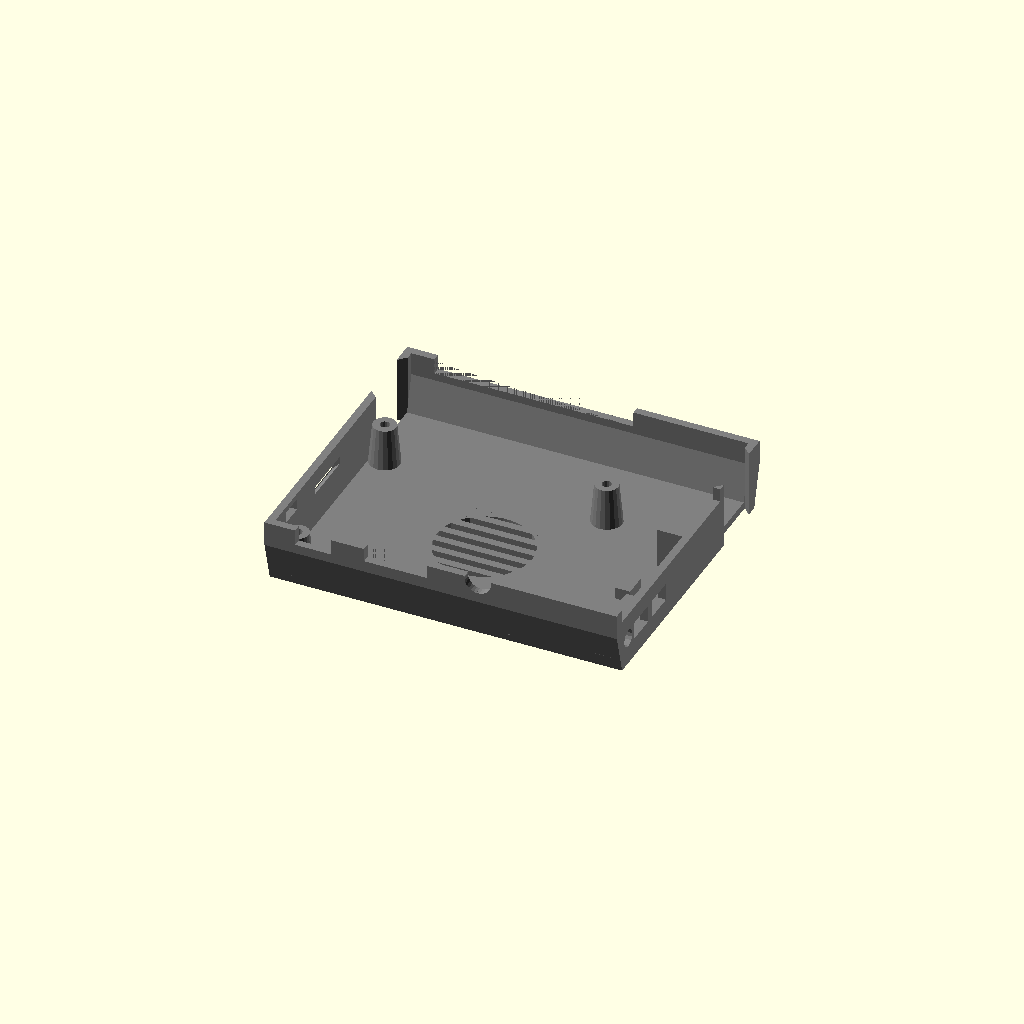
Cell 1: rendered with the file's own defaults.
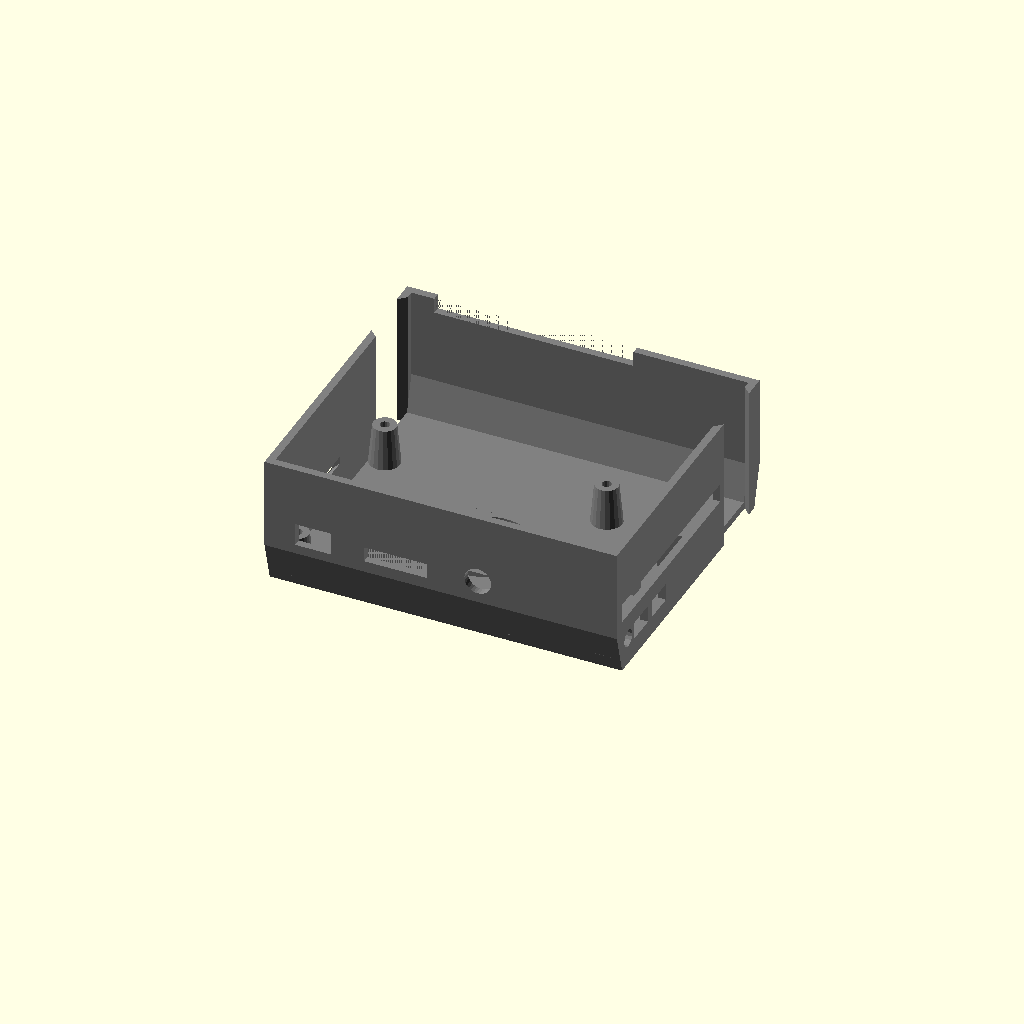
Cell 2 — bh set to 35, the other parameters unchanged.
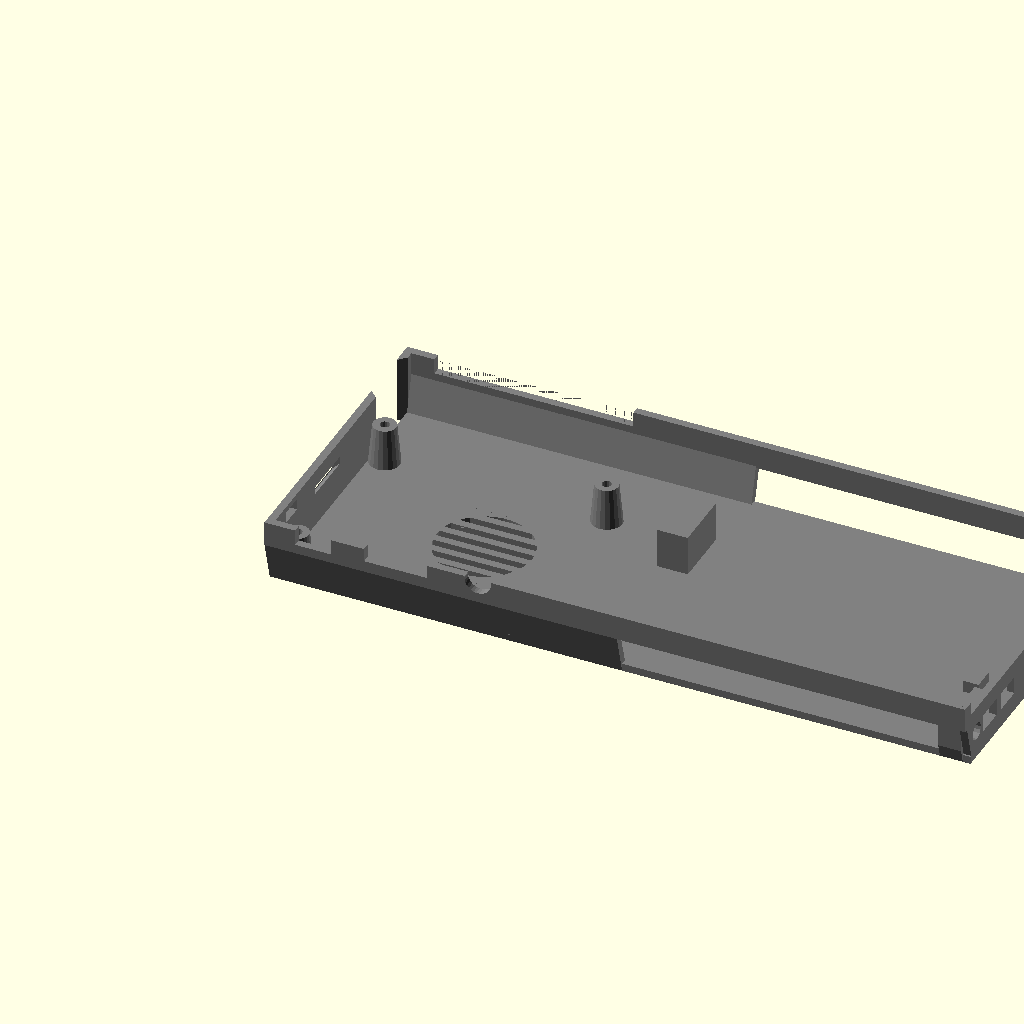
Cell 3: the same model with bd = 182.
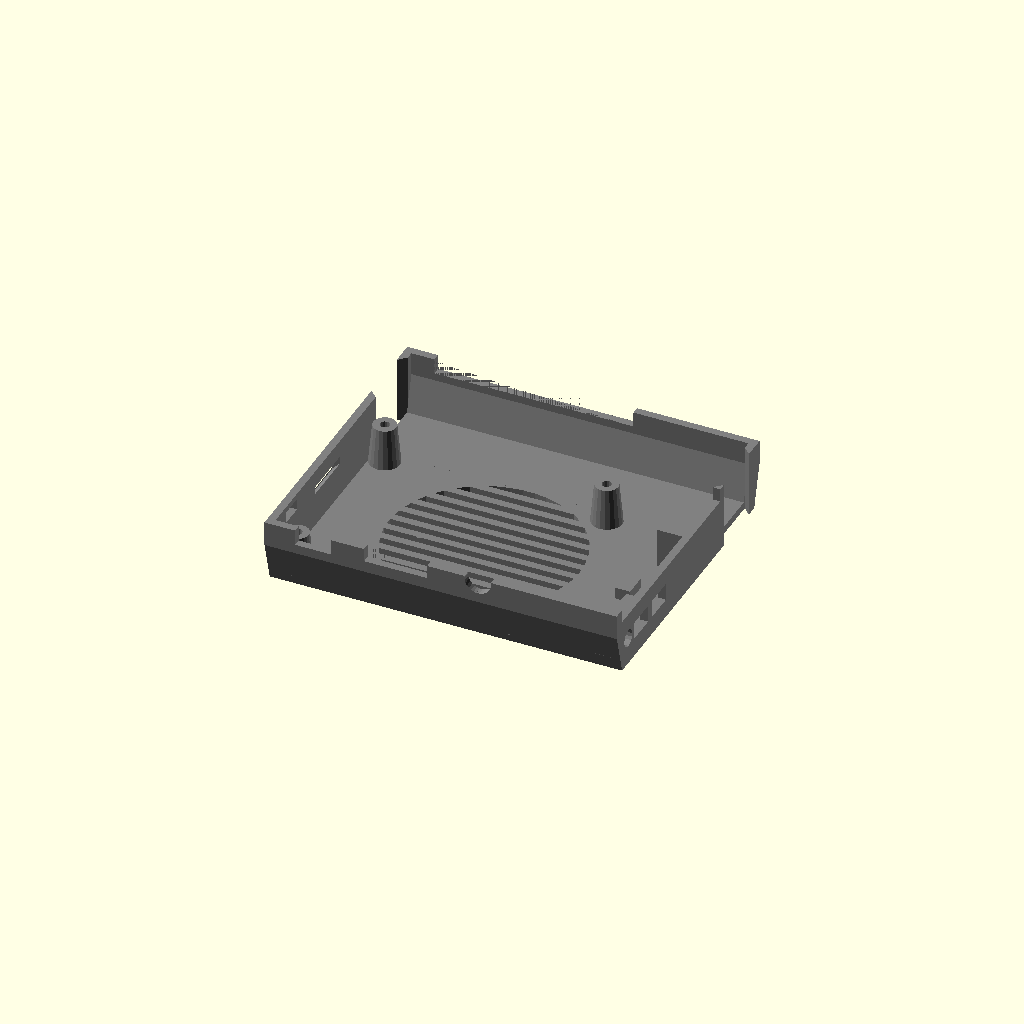
Cell 4: bottom_fan = 50 (everything else at default).
All cells are drawn from one camera (rotation 55°, 0°, 25°, orthographic, colour scheme Cornfield), so only the parameter changes between them.
The OpenSCAD source (nes.scad):
part="bottom";
colors="gray";
bh=17.5;
bd=91;
bottom_fan=25;
gpio_slot=1;
extra_usb_slot=0;

if(part=="bottom") {
if(colors=="black"||colors=="both")
color(colors=="both"?"black":"gold") {
  if(colors=="black")
  {
    translate([bd+10,10.1,0]) rotate([0,-90]) difference() {
      union() {
        translate([0,0,0]) cube([4.3,7.8,5]);
        translate([0,-1,4]) rotate([90,0,90]) linear_extrude(4.3) polygon([[0,0],[1,1],[8.8,1],[9.8,0]]);
      }
      translate([2.15,3.9,2.7]) cylinder(d=4,h=2.01,$fn=20);
      translate([-.01,.8,3]) cube([6.2,6.2,3]);
      *translate([-.01,2.15,3.01]) cube([5,3.5,1]);
      *translate([-.01,1.9,1.1]) cube([5,4.1,2.02]);
    }
    translate([bd+10,20.1,0]) rotate([0,-90]) difference() {
      translate([0,0,0]) union() {
          translate([0,0,0]) cube([4.3,7.8,5]);
          translate([0,-1,4]) rotate([90,0,90]) linear_extrude(4.3) polygon([[0,0],[1,1],[8.8,1],[9.8,0]]);
        }
      translate([2.15,3.9,2.7]) cylinder(d=4,h=2.01,$fn=20);
      translate([-.01,.8,3]) cube([6.2,6.2,3]);
      *translate([-.01,2.15,3.01]) cube([5,3.5,1]);
      *translate([-.01,1.9,1.1]) cube([5,4.1,2.02]);
    }
  }
  *translate([bd-4,10,5]) cube([6,8,4.5]);
  *translate([bd-4,20,5]) cube([6,8,4.5]);
  scale(0.9) translate([bd-1.02,59]) rotate([0,colors=="both"?0:-90]) difference() {
    translate([0,1]) linear_extrude(bh+.03) polygon([[2,0],[0,-2],[0,16],[2,14]]);
    *cube([2.03,17,bh+.01]);
    if(extra_usb_slot)
      translate([-.01,1,bh-13.2]) cube([3,15,13.3]);
  }
  scale(0.9) translate([-.01,60]) rotate([0,colors=="both"?0:90]) linear_extrude(bh+.03) polygon([[0,0],[2,-2],[2,16],[0,14]]);
  *translate([-.01,60]) cube([2.02,14,bh+.01]);
}
if(colors=="gray"||colors=="both")
color("gray")
difference(){
intersection(){
  translate([0,4]) rotate([0,90,0]) rotate([0,0,90]) linear_extrude(bd+1) polygon([[-1,0],[-4,11],[-4,bh],[76,bh],[76,11],[73,0]]);
  union(){
    translate([bd-7,2,9.5]) {
      translate([3,0,3]) rotate([-90,0]) linear_extrude(14) polygon([[0,0],[3,0],[3,3]]);
      translate([0,0,-9.5]) cube([6,2,12.5]);
      *cube([6,14,3]);
    }
    translate([82.5,43]) cube([8,16,12.5]);
translate([0,0,11]) difference() { // left
  cube([bd+1,2,bh-11]);
  translate([8,-0.01,2.4]) cube([9.5,2.02,6]);
  translate([26,-.01,3]) cube([16.5,2.02,4]);
  translate([55.7,-.01,6]) rotate([-90,0]) cylinder(d=7,h=4,$fn=30);
}
translate([0,3,0]) rotate([15,0]) cube([92,2,11.4]);
translate([0,78,11]) difference() {
  cube([bd+1,2,bh-11]); // right
  if(gpio_slot)
    translate([8,-.01,bh-15]) cube([52,2.02,10]);
}
translate([0,77,0]) mirror([0,1,0]) rotate([15,0]) cube([92,2,11.4]);
difference(){
  translate([0,3,0]) cube([bd+1,74,2]);
  if(bottom_fan>0)
  translate([42-bottom_fan/2,33-bottom_fan/2,-.01]) {
    
    intersection(){
      translate([bottom_fan/2,bottom_fan/2]) cylinder(d=bottom_fan,h=3,$fn=50);
    for(i=[0:bottom_fan/4]) translate([0,4*i]) cube([bottom_fan,2,2.02]);
    }
  }
}
difference(){ // back
  translate([0,4]) rotate([0,90,0]) rotate([0,0,90]) linear_extrude(2) polygon([[0,0],[-3,11],[-3,bh],[75,bh],[75,11],[72,0]]);
  translate([-.01,24,11]) {
    cube([4.02,14,2]);
    translate([2,0]) mirror([1,0]) {
    rotate([0,-45]) cube([4.02,14,1.4]);
    mirror([0,0,1]) translate([0,0,-2]) rotate([0,-45]) translate([0,0]) cube([4.02,14,1.4]);
    }
  }
  translate([-.01,8,13]) cube([2.02,6,3]);
}
translate([bd-9,10.4,2]) {
  cube([4,6,8]);
  translate([0,-1,0]) cube([9,18,2]);
}
translate([bd-9,20.4,2]) cube([4,6,8]);
difference(){ // front
  translate([bd-1,4]) rotate([0,90,0]) rotate([0,0,90]) linear_extrude(2) polygon([[0,0],[-3,11],[-3,bh],[75,bh],[75,11],[72,0]]);
  translate([bd-1.01,3,14]) cube([3,55,5]);
  translate([bd-3,9.8,4.9]) cube([6,7.8,4.6]);
  translate([bd-3,19.8,4.9]) cube([6,7.8,4.6]);
  translate([bd-3,6.5,7.2]) rotate([0,90,0]) cylinder(d=4.5,h=6,$fn=16);
}
translate([5.7,5.75]) {
  translate([0,0.5,2]) difference(){
    cylinder(d1=8,d2=6,h=10.5,$fn=20);
    cylinder(d=2.5,h=15,$fn=16);
  }
  translate([0,49.4,2]) difference(){
    cylinder(d1=8,d2=6,h=10.5,$fn=20);
    cylinder(d=2.5,h=15,$fn=16);
  }
  translate([58,0.5,2]) difference(){
    cylinder(d1=8,d2=6,h=10.5,$fn=20);
    cylinder(d=2.5,h=15,$fn=16);
  }
  translate([58,49.4,2]) difference(){
    cylinder(d1=8,d2=6,h=10.5,$fn=20);
    cylinder(d=2.5,h=15,$fn=16);
  }
}
}
}
translate([-.02,60,-.01]) {
  linear_extrude(bh+.03) polygon([[0,0],[2.04,-2],[2.04,16],[0,14]]);
  *cube([2.04,14,bh+.03]);
}
translate([bd-1.01,59,-.01]) {
  translate([0,1]) linear_extrude(bh+.03) polygon([[0,-2],[2.04,0],[2.04,14],[0,16]]);
  *cube([2.04,17,bh+.03]);
}
translate([5.7,5.75]) {
  translate([0,0,-.01]) cylinder(d1=5.5,d2=5,h=10.02,$fn=20);
  translate([0,49.4,-.01]) cylinder(d1=5.5,d2=5,h=10.02,$fn=20);
  translate([58,0,-.01]) cylinder(d1=5.5,d2=5,h=10.02,$fn=20);
  translate([58,49.4,-.01]) cylinder(d1=5.5,d2=5,h=10.02,$fn=20);
}
}
}
Parameter table extracted from the source (name, type, default, range or options):
part: string, default "bottom"
colors: string, default "gray"
bh: number, default 17.5
bd: number, default 91
bottom_fan: number, default 25
gpio_slot: number, default 1
extra_usb_slot: number, default 0
